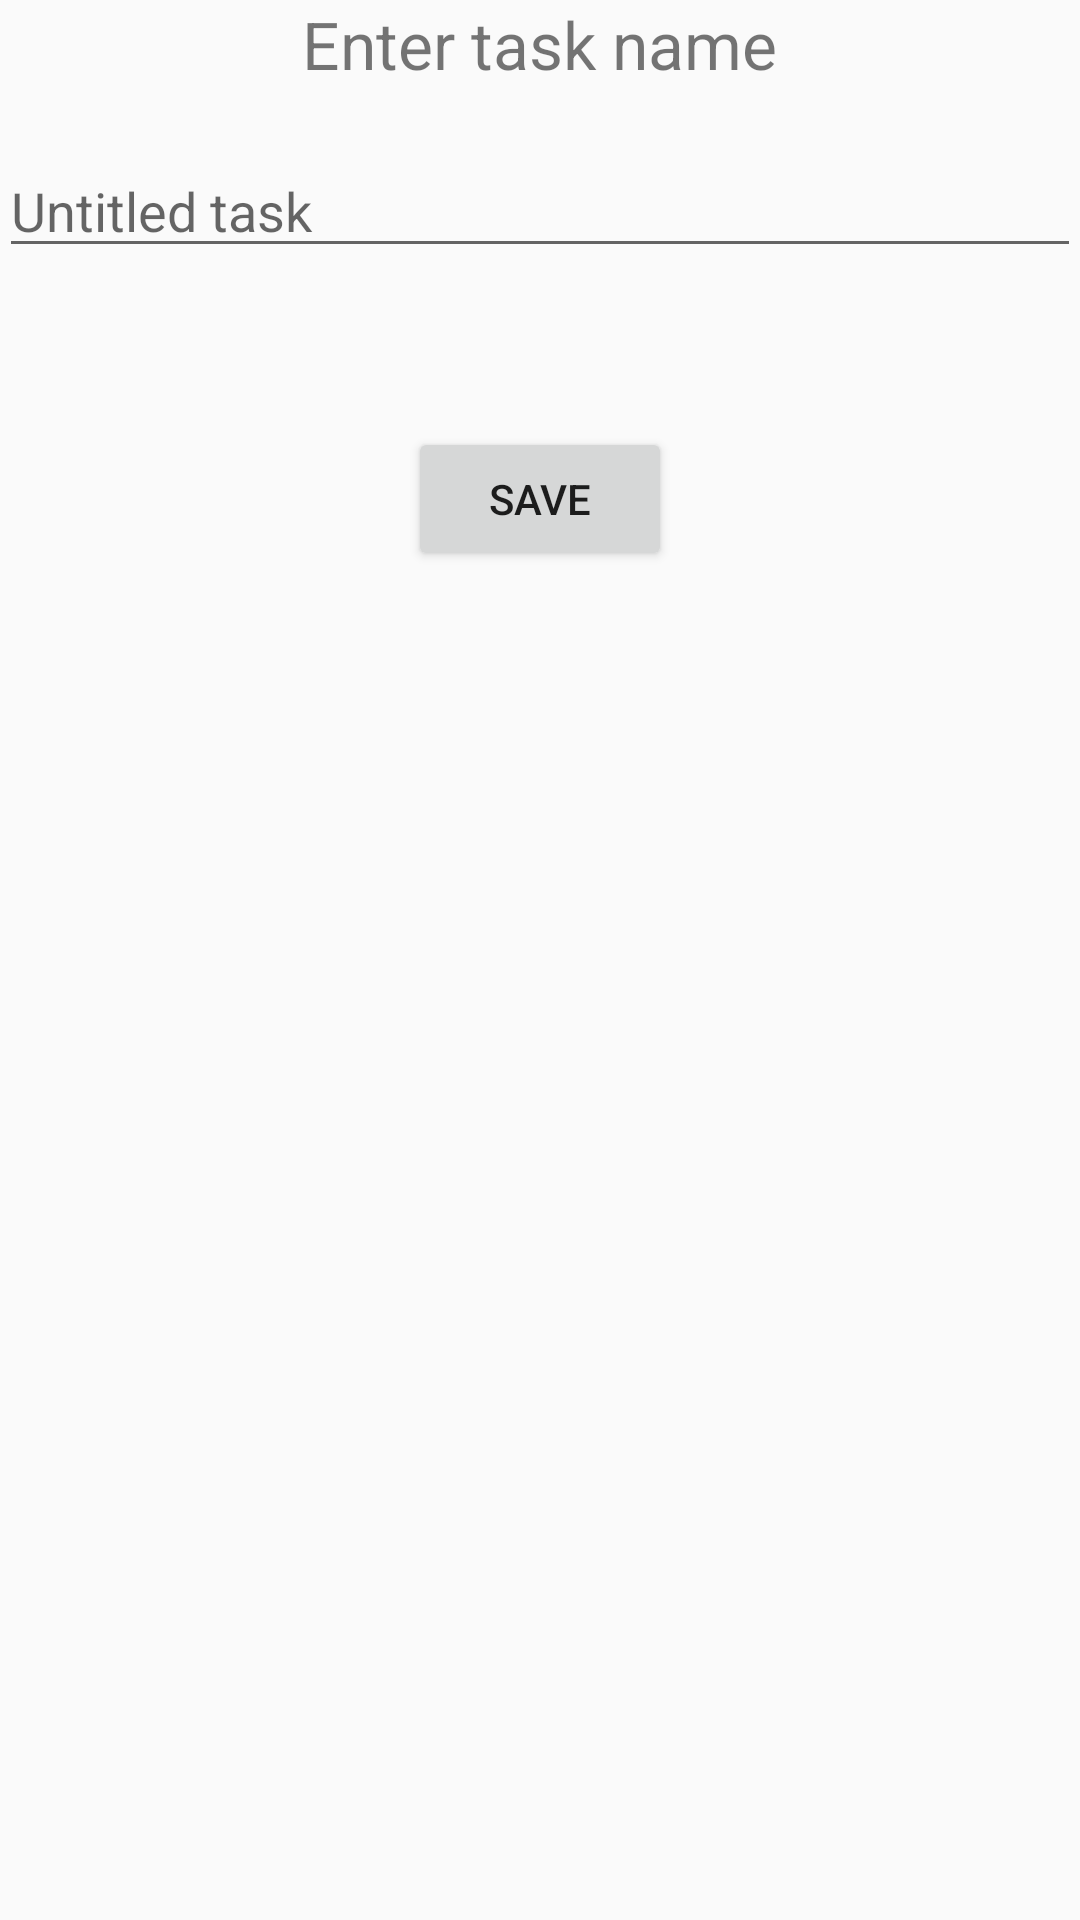

Layout XML and referenced resources for this Android screen:
<!-- AndroidManifest.xml: application theme AppTheme -->
<!-- res/layout/activity_add_task.xml -->
<RelativeLayout xmlns:android="http://schemas.android.com/apk/res/android"
    xmlns:tools="http://schemas.android.com/tools" android:layout_width="match_parent"
    android:layout_height="match_parent" android:paddingLeft="@dimen/activity_horizontal_margin"
    android:paddingRight="@dimen/activity_horizontal_margin"
    android:paddingTop="@dimen/activity_vertical_margin"
    android:paddingBottom="@dimen/activity_vertical_margin"
    tools:context="com.coloredflare.tasklist.AddTaskActivity">

    <TextView android:text="Enter task name" android:layout_width="wrap_content"
        android:layout_height="wrap_content"
        android:textSize="22sp"
        android:layout_alignParentTop="true"
        android:layout_centerHorizontal="true" />

    <EditText
        android:layout_width="wrap_content"
        android:layout_height="wrap_content"
        android:id="@+id/new_task_name"
        android:layout_marginTop="48dp"
        android:layout_alignParentRight="true"
        android:layout_alignParentEnd="true"
        android:layout_alignParentLeft="true"
        android:layout_alignParentStart="true"
        android:hint="Untitled task"/>

    <Button
        android:layout_width="wrap_content"
        android:layout_height="wrap_content"
        android:text="Save"
        android:id="@+id/button2"
        android:layout_marginTop="53dp"
        android:layout_below="@+id/new_task_name"
        android:layout_centerHorizontal="true"
        android:onClick="saveTask" />

</RelativeLayout>
<!-- resources referenced by this layout -->
<resources>
  <style name="AppTheme" parent="Theme.AppCompat.Light.NoActionBar">
  		
  	</style>
</resources>
